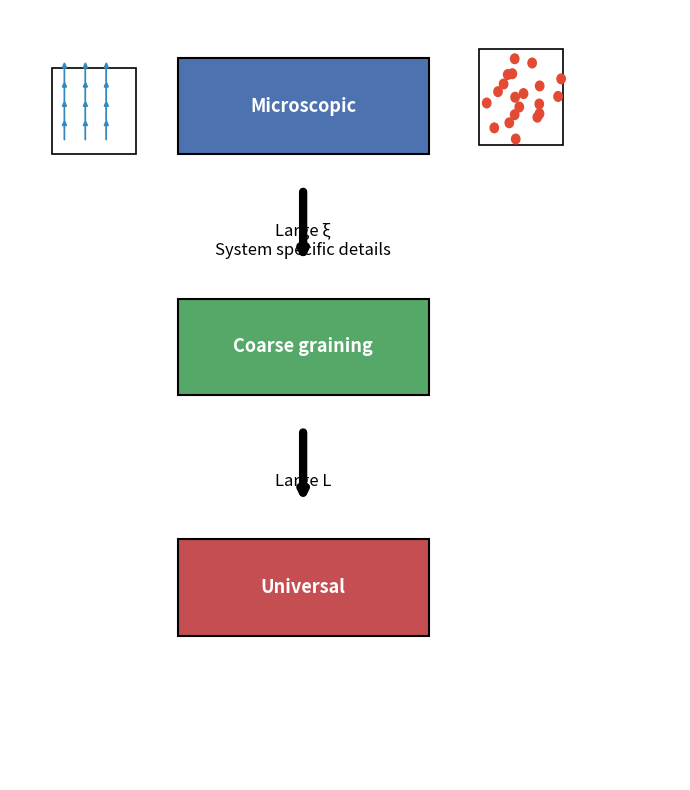

This chart was generated by the following Python code:

import matplotlib.pyplot as plt
import matplotlib.patches as patches
import numpy as np

fig, ax = plt.subplots(figsize=(7, 8))
ax.set_xlim(-2, 14)
ax.set_ylim(0, 16)
ax.axis('off')

def draw_colored_box(ax, x, y, text, color):
    ax.add_patch(patches.Rectangle((x, y), 6, 2, edgecolor='black', facecolor=color, linewidth=1.5))
    ax.text(x + 3, y + 1, text, ha='center', va='center', fontsize=13, weight='bold', color='white')

draw_colored_box(ax, 2, 13, 'Microscopic', '#4C72B0')
draw_colored_box(ax, 2, 8, 'Coarse graining', '#55A868')
draw_colored_box(ax, 2, 3, 'Universal', '#C44E52')

def draw_further_shortened_arrow(ax, x, y_top, y_bottom, shift_fraction=0.2):
    full_length = y_top - y_bottom
    shorten = 2 * shift_fraction * full_length
    y1 = y_top - shorten / 2
    y2 = y_bottom + shorten / 2
    ax.annotate('', xy=(x, y2), xytext=(x, y1),
                arrowprops=dict(arrowstyle='-|>', lw=6, color='black'))
    return (y1 + y2) / 2

mid1 = draw_further_shortened_arrow(ax, 5, 12.8, 10.2)
mid2 = draw_further_shortened_arrow(ax, 5, 7.8, 5.2)

ax.text(5, mid1 - 0.3, 'Large ξ\nSystem specific details', ha='center', va='center', fontsize=12)
ax.text(5, mid2 - 0.3, 'Large L', ha='center', va='center', fontsize=12)

spin_color = '#348ABD'
particle_color = '#E24A33'

spin_box_x = -1.0
spin_box_y = 13.0
spin_box_height = 1.8
ax.add_patch(patches.Rectangle((spin_box_x, spin_box_y), 2, spin_box_height, fill=False, edgecolor='black', linewidth=1.2))

for i in range(3):
    for j in range(4):
        ax.arrow(spin_box_x + 0.3 + i*0.5, spin_box_y + 0.3 + j*0.4, 0, 0.3,
                 head_width=0.1, head_length=0.1, fc=spin_color, ec=spin_color)

particle_box_x = 9.2
particle_box_y = 13.2
box_size = 2.0
ax.add_patch(patches.Rectangle((particle_box_x, particle_box_y), box_size, box_size, fill=False, edgecolor='black', linewidth=1.2))

np.random.seed(123)
n_particles = 20
for _ in range(n_particles):
    x = particle_box_x + np.random.rand() * box_size
    y = particle_box_y + np.random.rand() * box_size
    ax.add_patch(patches.Circle((x, y), 0.1, color=particle_color))

plt.tight_layout()
plt.show()
